Photos from the image-classification dataset "data" in the GitHub repository guidouche/DataMiningProject. Its 5 classes are: etoile, lune, nuage, para, soleil.

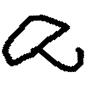
Label: para

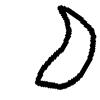
Label: lune

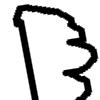
Label: nuage

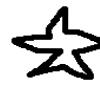
Label: etoile

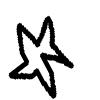
Label: etoile

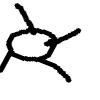
Label: soleil
